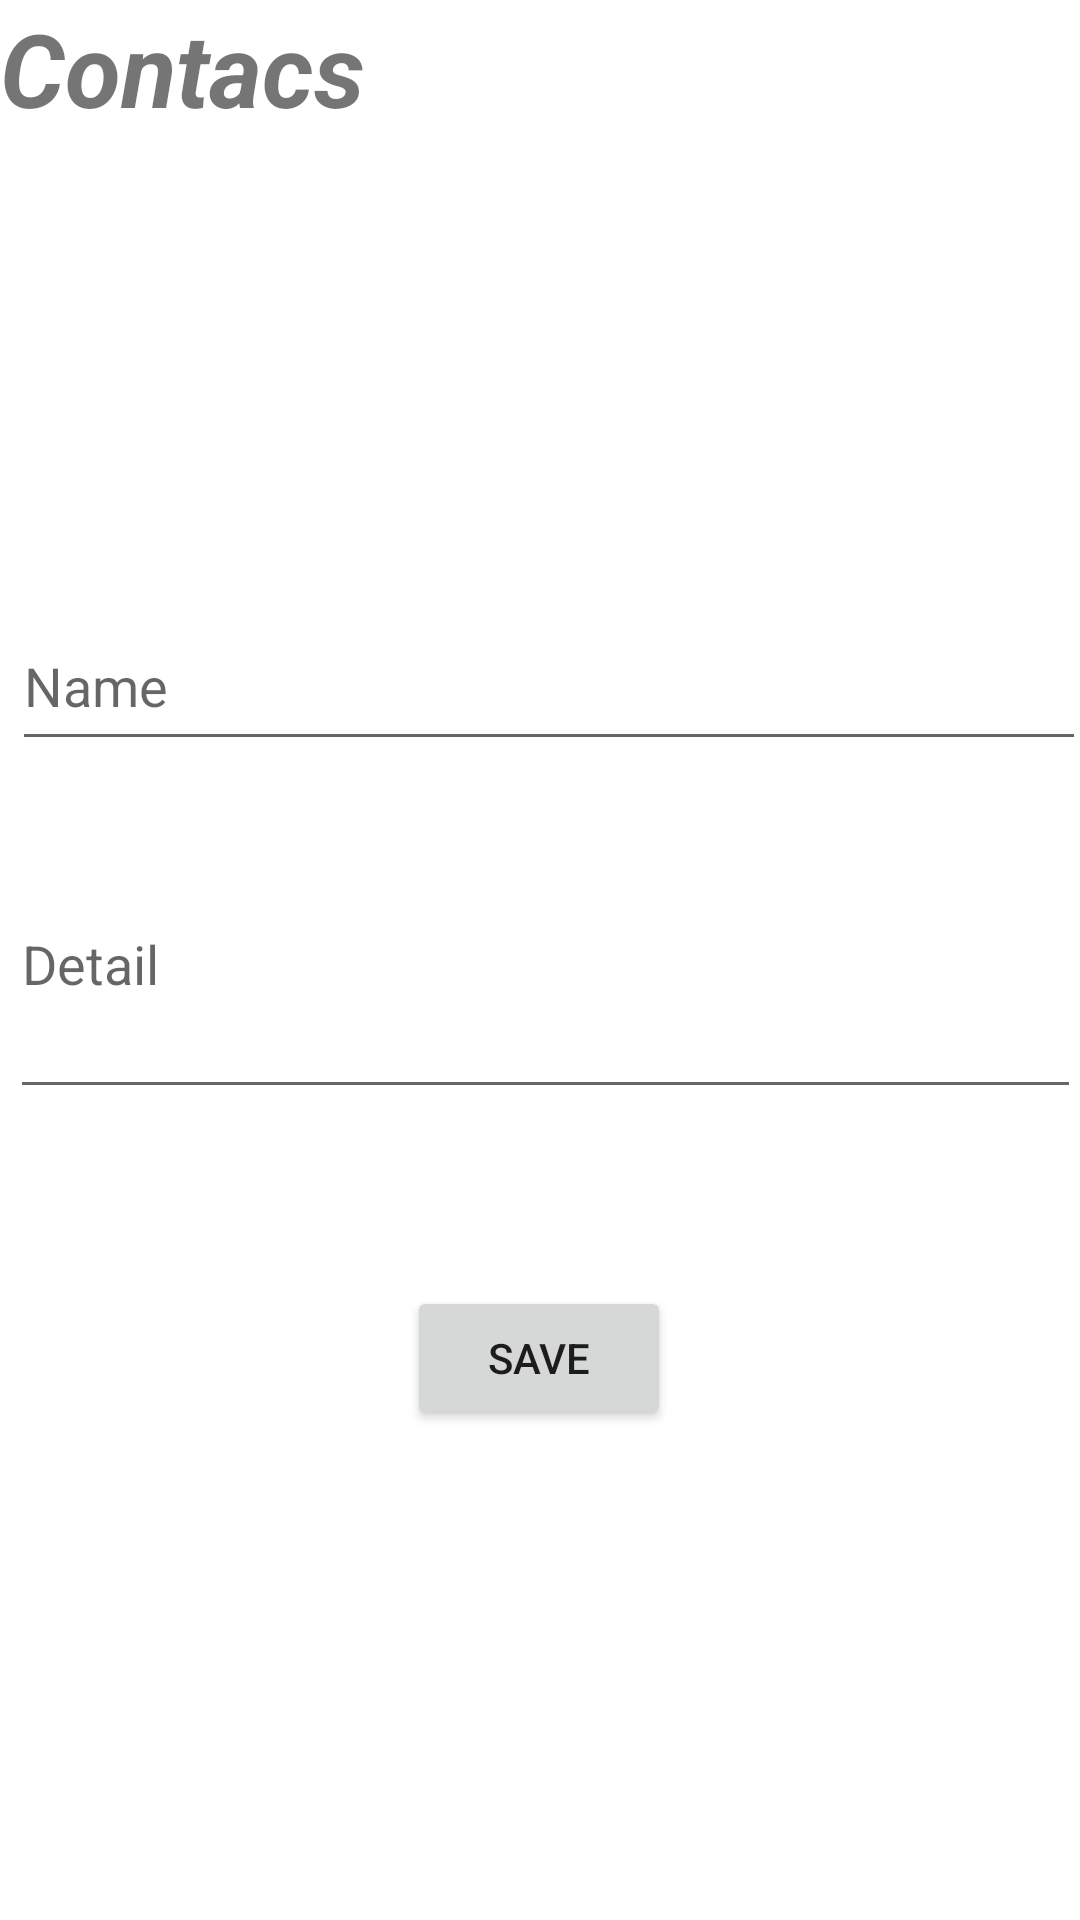

Layout XML and referenced resources for this Android screen:
<!-- AndroidManifest.xml: application theme Theme.FirebaseContact -->
<!-- res/layout/activity_main.xml -->
<?xml version="1.0" encoding="utf-8"?>
<androidx.constraintlayout.widget.ConstraintLayout xmlns:android="http://schemas.android.com/apk/res/android"
    xmlns:app="http://schemas.android.com/apk/res-auto"
    xmlns:tools="http://schemas.android.com/tools"
    android:layout_width="match_parent"
    android:layout_height="match_parent"
    tools:context=".MainActivity">

    <EditText
        android:id="@+id/Detail"
        android:layout_width="357dp"
        android:layout_height="100dp"
        android:layout_marginStart="68dp"
        android:layout_marginTop="8dp"
        android:layout_marginEnd="73dp"
        android:layout_marginBottom="300dp"
        android:ems="10"
        android:hint="Detail "
        android:inputType="textPersonName"
        app:layout_constraintBottom_toBottomOf="parent"
        app:layout_constraintEnd_toEndOf="parent"
        app:layout_constraintHorizontal_bias="0.471"
        app:layout_constraintStart_toStartOf="parent"
        app:layout_constraintTop_toBottomOf="@+id/Name" />

    <EditText
        android:id="@+id/Name"
        android:layout_width="358dp"
        android:layout_height="53dp"
        android:layout_marginStart="68dp"
        android:layout_marginTop="230dp"
        android:layout_marginEnd="75dp"
        android:layout_marginBottom="8dp"
        android:ems="10"
        android:hint="Name"
        android:inputType="textPersonName"
        app:layout_constraintBottom_toTopOf="@+id/Detail"
        app:layout_constraintEnd_toEndOf="parent"
        app:layout_constraintHorizontal_bias="0.455"
        app:layout_constraintStart_toStartOf="parent"
        app:layout_constraintTop_toTopOf="parent" />

    <Button
        android:id="@+id/btn"
        android:layout_width="wrap_content"
        android:layout_height="wrap_content"
        android:layout_marginStart="158dp"
        android:layout_marginTop="59dp"
        android:layout_marginEnd="159dp"
        android:layout_marginBottom="314dp"
        android:text="Save"
        app:layout_constraintBottom_toBottomOf="parent"
        app:layout_constraintEnd_toEndOf="parent"
        app:layout_constraintStart_toStartOf="parent"
        app:layout_constraintTop_toBottomOf="@+id/Detail"
        app:layout_constraintVertical_bias="0.0" />

    <TextView
        android:id="@+id/textView"
        android:layout_width="wrap_content"
        android:layout_height="wrap_content"
        android:text="Contacs"
        android:textSize="34sp"
        android:textStyle="bold|italic"
        tools:layout_editor_absoluteX="24dp"
        tools:layout_editor_absoluteY="182dp" />
</androidx.constraintlayout.widget.ConstraintLayout>
<!-- resources referenced by this layout -->
<resources>
  <style name="Theme.FirebaseContact" parent="Theme.MaterialComponents.DayNight.DarkActionBar">
          
          <item name="colorPrimary">@color/purple_500</item>
          <item name="colorPrimaryVariant">@color/purple_700</item>
          <item name="colorOnPrimary">@color/white</item>
          
          <item name="colorSecondary">@color/teal_200</item>
          <item name="colorSecondaryVariant">@color/teal_700</item>
          <item name="colorOnSecondary">@color/black</item>
          
          <item name="android:statusBarColor" tools:targetApi="l">?attr/colorPrimaryVariant</item>
          
      </style>
  <!-- not gathered from this repository: default colours our renderer supplied (Android Studio template values) -->
  <color name="purple_500">#FF6200EE</color>
  <color name="purple_700">#FF3700B3</color>
  <color name="teal_200">#FF03DAC5</color>
  <color name="teal_700">#FF018786</color>
  <color name="black">#FF000000</color>
  <color name="white">#FFFFFFFF</color>
</resources>
